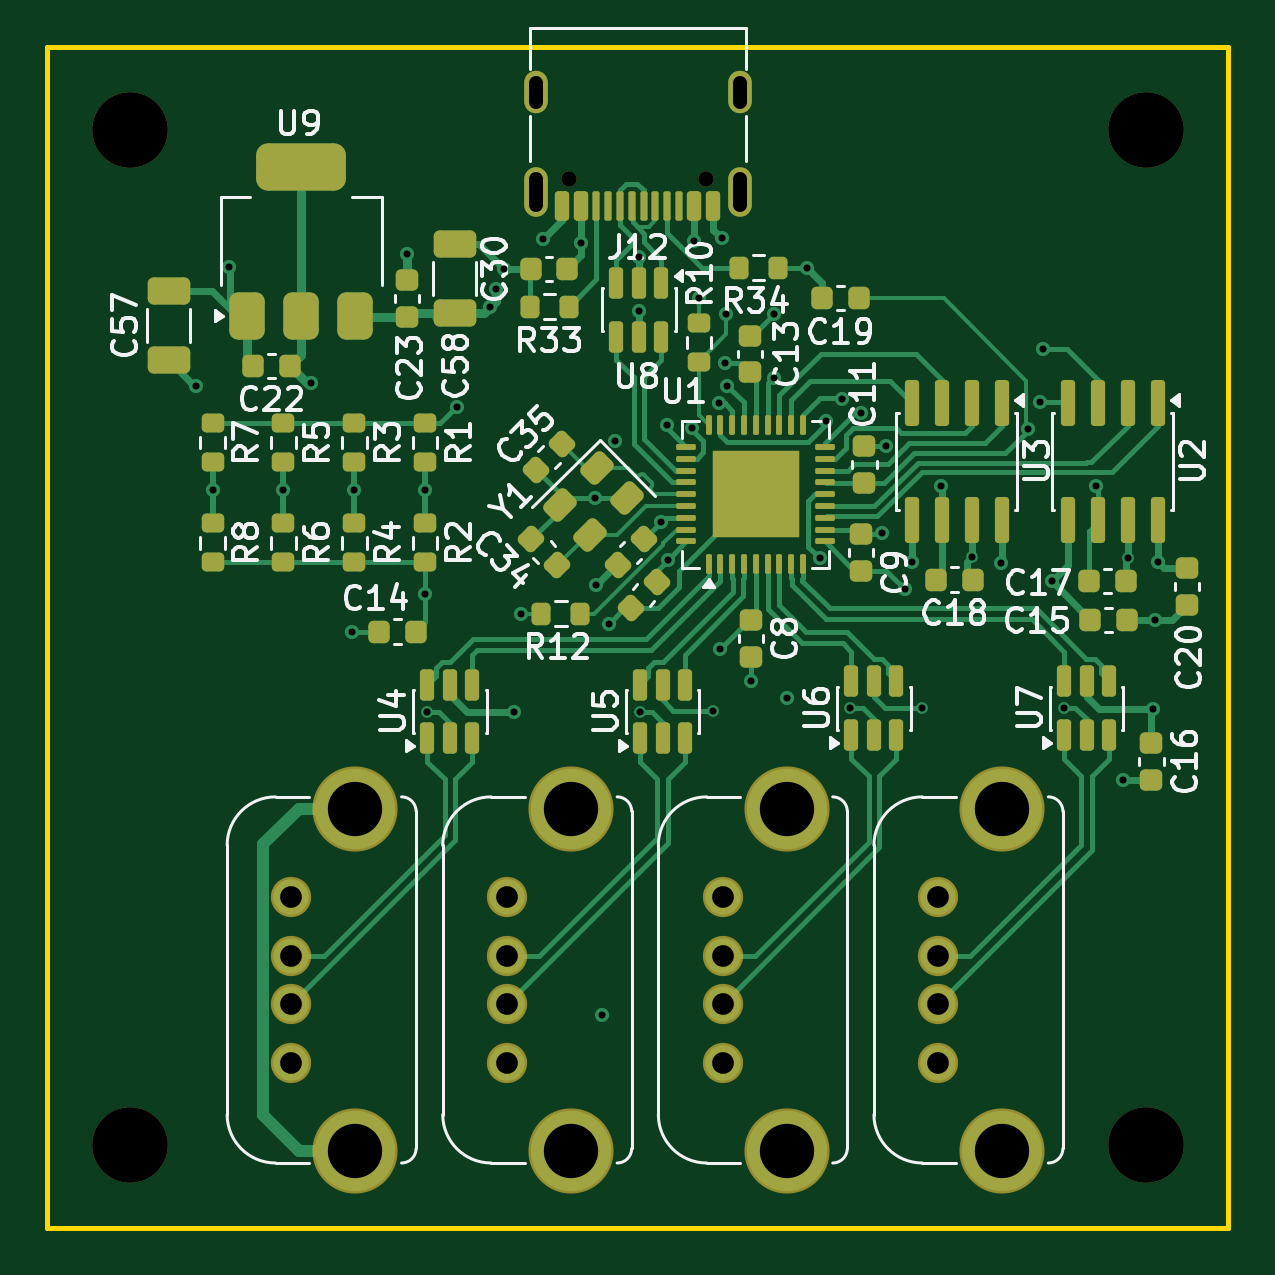
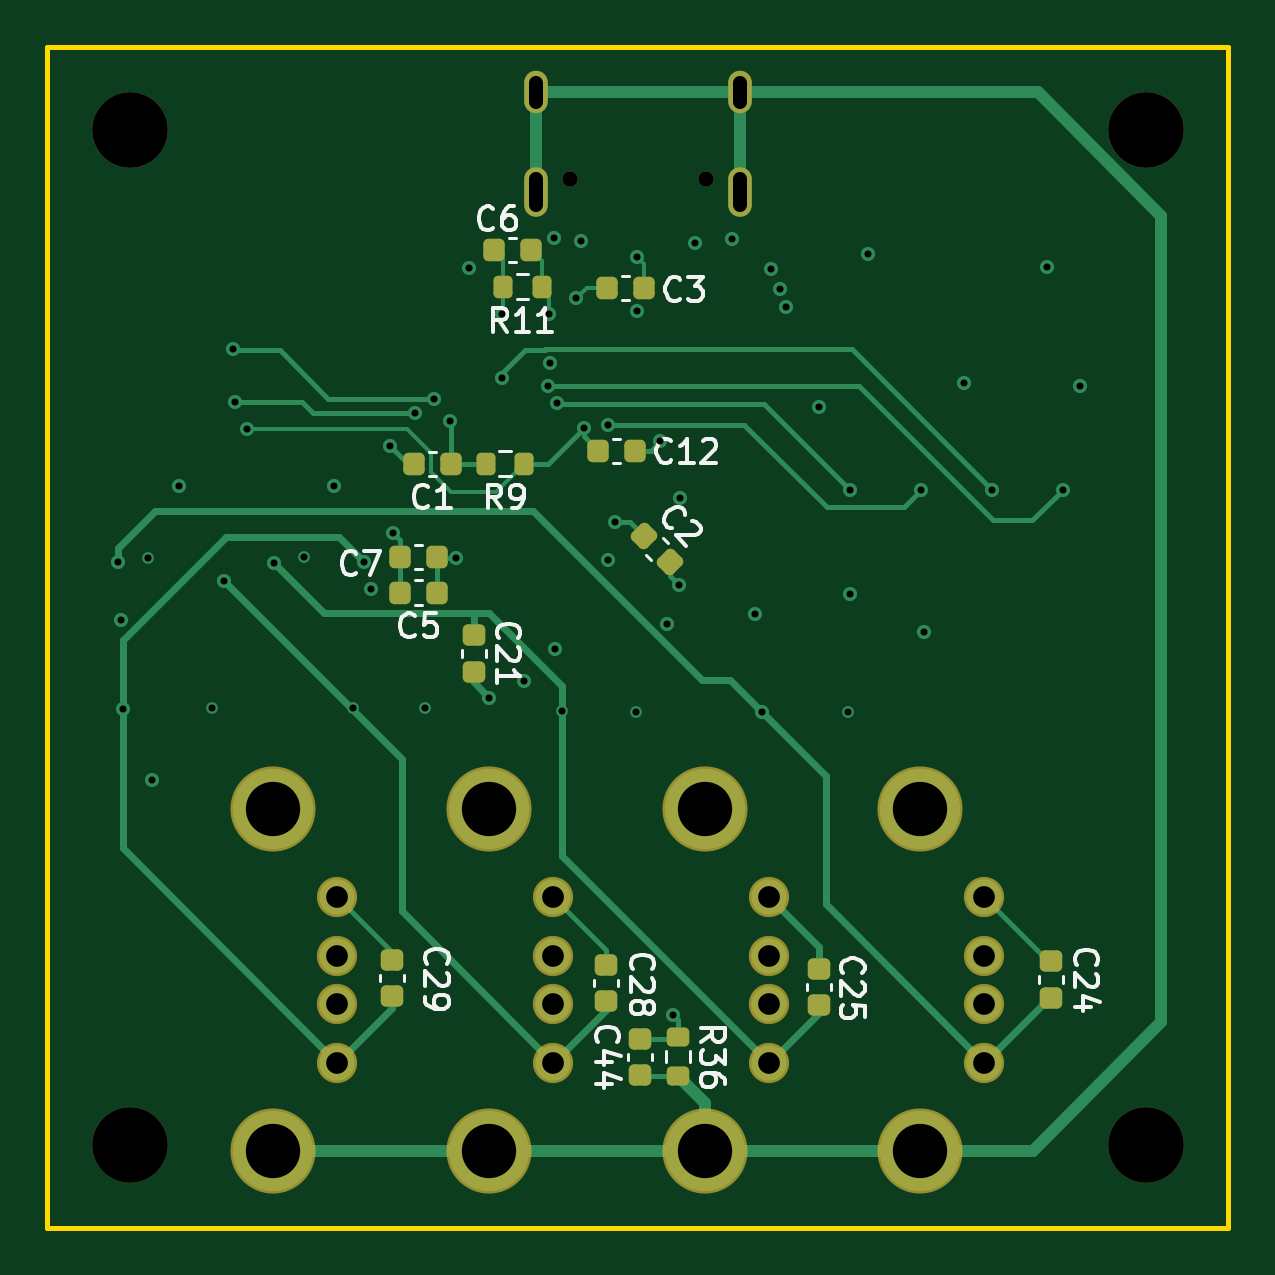
Circuit board: 11 layer files. Board 50.0 x 50.0 mm.
- bottom_copper: USB_Hub-B_Cu.gbl (15431 bytes)
- bottom_mask: USB_Hub-B_Mask.gbs (4094 bytes)
- paste: USB_Hub-B_Paste.gbp (2883 bytes)
- bottom_silk: USB_Hub-B_Silkscreen.gbo (27542 bytes)
- outline: USB_Hub-Edge_Cuts.gm1 (607 bytes)
- top_copper: USB_Hub-F_Cu.gtl (42719 bytes)
- top_mask: USB_Hub-F_Mask.gts (9601 bytes)
- paste: USB_Hub-F_Paste.gtp (8685 bytes)
- top_silk: USB_Hub-F_Silkscreen.gto (72794 bytes)
- drill: USB_Hub-NPTH.drl (476 bytes)
- drill: USB_Hub-PTH.drl (2002 bytes)

=== bottom_copper: USB_Hub-B_Cu.gbl (15431 bytes, source omitted) ===
=== bottom_mask: USB_Hub-B_Mask.gbs ===
%TF.GenerationSoftware,KiCad,Pcbnew,10.0.6*%
%TF.CreationDate,2026-10-09T10:30:42+02:00*%
%TF.ProjectId,USB_Hub,5553425f-4875-4622-9e6b-696361645f70,rev?*%
%TF.SameCoordinates,Original*%
%TF.FileFunction,Soldermask,Bot*%
%TF.FilePolarity,Negative*%
%FSLAX46Y46*%
G04 Gerber Fmt 4.6, Leading zero omitted, Abs format (unit mm)*
G04 Created by KiCad (PCBNEW 10.0.6) date 2026-10-09 10:30:42*
%MOMM*%
%LPD*%
G01*
G04 APERTURE LIST*
G04 Aperture macros list*
%AMRoundRect*
0 Rectangle with rounded corners*
0 $1 Rounding radius*
0 $2 $3 $4 $5 $6 $7 $8 $9 X,Y pos of 4 corners*
0 Add a 4 corners polygon primitive as box body*
4,1,4,$2,$3,$4,$5,$6,$7,$8,$9,$2,$3,0*
0 Add four circle primitives for the rounded corners*
1,1,$1+$1,$2,$3*
1,1,$1+$1,$4,$5*
1,1,$1+$1,$6,$7*
1,1,$1+$1,$8,$9*
0 Add four rect primitives between the rounded corners*
20,1,$1+$1,$2,$3,$4,$5,0*
20,1,$1+$1,$4,$5,$6,$7,0*
20,1,$1+$1,$6,$7,$8,$9,0*
20,1,$1+$1,$8,$9,$2,$3,0*%
G04 Aperture macros list end*
%ADD10C,3.200000*%
%ADD11C,1.704000*%
%ADD12C,3.604000*%
%ADD13C,0.650000*%
%ADD14O,1.000000X2.100000*%
%ADD15O,1.000000X1.800000*%
%ADD16RoundRect,0.225000X0.225000X0.250000X-0.225000X0.250000X-0.225000X-0.250000X0.225000X-0.250000X0*%
%ADD17RoundRect,0.200000X-0.275000X0.200000X-0.275000X-0.200000X0.275000X-0.200000X0.275000X0.200000X0*%
%ADD18RoundRect,0.225000X0.250000X-0.225000X0.250000X0.225000X-0.250000X0.225000X-0.250000X-0.225000X0*%
%ADD19RoundRect,0.225000X-0.225000X-0.250000X0.225000X-0.250000X0.225000X0.250000X-0.225000X0.250000X0*%
%ADD20RoundRect,0.225000X-0.250000X0.225000X-0.250000X-0.225000X0.250000X-0.225000X0.250000X0.225000X0*%
%ADD21RoundRect,0.200000X-0.200000X-0.275000X0.200000X-0.275000X0.200000X0.275000X-0.200000X0.275000X0*%
%ADD22RoundRect,0.225000X-0.017678X0.335876X-0.335876X0.017678X0.017678X-0.335876X0.335876X-0.017678X0*%
G04 APERTURE END LIST*
D10*
%TO.C,H4*%
X226500000Y-76500000D03*
%TD*%
%TO.C,H3*%
X183500000Y-76500000D03*
%TD*%
%TO.C,H2*%
X226500000Y-33500000D03*
%TD*%
%TO.C,H1*%
X183500000Y-33500000D03*
%TD*%
D11*
%TO.C,J2*%
X199466000Y-73000000D03*
X199466000Y-70500000D03*
X199466000Y-68500000D03*
X199466000Y-66000000D03*
D12*
X202176000Y-76740000D03*
X202176000Y-62260000D03*
%TD*%
D11*
%TO.C,J4*%
X217720000Y-73000000D03*
X217720000Y-70500000D03*
X217720000Y-68500000D03*
X217720000Y-66000000D03*
D12*
X220430000Y-76740000D03*
X220430000Y-62260000D03*
%TD*%
D13*
%TO.C,J12*%
X207890000Y-35605000D03*
X202110000Y-35605000D03*
D14*
X209320000Y-36125000D03*
D15*
X209320000Y-31925000D03*
D14*
X200680000Y-36125000D03*
D15*
X200680000Y-31925000D03*
%TD*%
D11*
%TO.C,J1*%
X190339000Y-73000000D03*
X190339000Y-70500000D03*
X190339000Y-68500000D03*
X190339000Y-66000000D03*
D12*
X193049000Y-76740000D03*
X193049000Y-62260000D03*
%TD*%
D11*
%TO.C,J3*%
X208593000Y-73000000D03*
X208593000Y-70500000D03*
X208593000Y-68500000D03*
X208593000Y-66000000D03*
D12*
X211303000Y-76740000D03*
X211303000Y-62260000D03*
%TD*%
D16*
%TO.C,C3*%
X206300000Y-40200000D03*
X204750000Y-40200000D03*
%TD*%
D17*
%TO.C,R36*%
X203300000Y-71930000D03*
X203300000Y-73580000D03*
%TD*%
D18*
%TO.C,C25*%
X197350000Y-70575000D03*
X197350000Y-69025000D03*
%TD*%
%TO.C,C44*%
X204895000Y-73530000D03*
X204895000Y-71980000D03*
%TD*%
D19*
%TO.C,C1*%
X212925000Y-47650000D03*
X214475000Y-47650000D03*
%TD*%
%TO.C,C5*%
X213500000Y-53100000D03*
X215050000Y-53100000D03*
%TD*%
D16*
%TO.C,C12*%
X206675000Y-47100000D03*
X205125000Y-47100000D03*
%TD*%
D20*
%TO.C,C21*%
X211950000Y-54900000D03*
X211950000Y-56450000D03*
%TD*%
D19*
%TO.C,C6*%
X209525000Y-38600000D03*
X211075000Y-38600000D03*
%TD*%
D21*
%TO.C,R11*%
X209050000Y-40150000D03*
X210700000Y-40150000D03*
%TD*%
D18*
%TO.C,C29*%
X215400000Y-70200000D03*
X215400000Y-68650000D03*
%TD*%
D19*
%TO.C,C7*%
X213525000Y-51600000D03*
X215075000Y-51600000D03*
%TD*%
D22*
%TO.C,C2*%
X204746016Y-50703984D03*
X203650000Y-51800000D03*
%TD*%
D18*
%TO.C,C28*%
X206350000Y-70400000D03*
X206350000Y-68850000D03*
%TD*%
D21*
%TO.C,R9*%
X209800000Y-47650000D03*
X211450000Y-47650000D03*
%TD*%
D18*
%TO.C,C24*%
X187500000Y-70250000D03*
X187500000Y-68700000D03*
%TD*%
M02*

=== paste: USB_Hub-B_Paste.gbp (2883 bytes, source withheld) ===
=== bottom_silk: USB_Hub-B_Silkscreen.gbo (27542 bytes, source omitted) ===
=== outline: USB_Hub-Edge_Cuts.gm1 ===
%TF.GenerationSoftware,KiCad,Pcbnew,10.0.6*%
%TF.CreationDate,2026-10-09T10:30:42+02:00*%
%TF.ProjectId,USB_Hub,5553425f-4875-4622-9e6b-696361645f70,rev?*%
%TF.SameCoordinates,Original*%
%TF.FileFunction,Profile,NP*%
%FSLAX46Y46*%
G04 Gerber Fmt 4.6, Leading zero omitted, Abs format (unit mm)*
G04 Created by KiCad (PCBNEW 10.0.6) date 2026-10-09 10:30:42*
%MOMM*%
%LPD*%
G01*
G04 APERTURE LIST*
%TA.AperFunction,Profile*%
%ADD10C,0.200000*%
%TD*%
G04 APERTURE END LIST*
D10*
X180000000Y-30000000D02*
X230000000Y-30000000D01*
X230000000Y-80000000D01*
X180000000Y-80000000D01*
X180000000Y-30000000D01*
M02*

=== top_copper: USB_Hub-F_Cu.gtl (42719 bytes, source omitted) ===
=== top_mask: USB_Hub-F_Mask.gts (9601 bytes, source omitted) ===
=== paste: USB_Hub-F_Paste.gtp (8685 bytes, source omitted) ===
=== top_silk: USB_Hub-F_Silkscreen.gto (72794 bytes, source omitted) ===
=== drill: USB_Hub-NPTH.drl ===
M48
; DRILL file KiCad 10.0.6 date 2026-10-09T10:30:53
; FORMAT={-:-/ absolute / metric / decimal}
; #@! TF.CreationDate,2026-10-09T10:30:53+02:00
; #@! TF.GenerationSoftware,Kicad,Pcbnew,10.0.6
; #@! TF.FileFunction,NonPlated,1,4,NPTH
FMAT,2
METRIC
; #@! TA.AperFunction,NonPlated,NPTH,ComponentDrill
T1C0.650
; #@! TA.AperFunction,NonPlated,NPTH,ComponentDrill
T2C3.200
%
G90
G05
T1
X202.11Y-35.605
X207.89Y-35.605
T2
X183.5Y-33.5
X183.5Y-76.5
X226.5Y-33.5
X226.5Y-76.5
M30

=== drill: USB_Hub-PTH.drl ===
M48
; DRILL file KiCad 10.0.6 date 2026-10-09T10:30:53
; FORMAT={-:-/ absolute / metric / decimal}
; #@! TF.CreationDate,2026-10-09T10:30:53+02:00
; #@! TF.GenerationSoftware,Kicad,Pcbnew,10.0.6
; #@! TF.FileFunction,Plated,1,4,PTH
FMAT,2
METRIC
; #@! TA.AperFunction,Plated,PTH,ViaDrill
T1C0.300
; #@! TA.AperFunction,Plated,PTH,ComponentDrill
T2C0.600
; #@! TA.AperFunction,Plated,PTH,ComponentDrill
T3C0.920
; #@! TA.AperFunction,Plated,PTH,ComponentDrill
T4C2.300
%
G90
G05
T1
X186.3Y-44.35
X187.0Y-48.75
X187.7Y-39.3
X190.0Y-48.75
X191.177Y-44.236
X192.9Y-54.75
X193.0Y-48.75
X195.25Y-38.75
X196.0Y-48.75
X196.0Y-53.15
X196.1Y-58.15
X197.35Y-45.25
X198.75Y-41.0
X199.0Y-40.25
X199.35Y-39.4
X199.75Y-58.15
X200.05Y-54.0
X201.0Y-38.15
X202.6Y-38.3
X203.2Y-49.1
X203.25Y-52.8
X203.5Y-71.0
X203.765Y-54.415
X204.05Y-46.7
X205.05Y-38.905
X205.05Y-41.2
X205.1Y-58.15
X205.975Y-50.125
X206.25Y-46.0
X206.275Y-51.725
X207.3Y-46.15
X207.4Y-38.2
X207.6Y-40.65
X208.2Y-58.1
X208.442Y-45.088
X208.5Y-55.5
X208.55Y-38.1
X208.7Y-43.4
X208.75Y-41.3
X208.8Y-44.35
X209.8Y-56.85
X210.75Y-41.3
X210.75Y-44.0
X211.3Y-57.55
X212.15Y-39.35
X212.701Y-51.649
X212.95Y-45.85
X213.65Y-44.9
X214.0Y-58.0
X214.45Y-45.5
X215.35Y-50.6
X215.5Y-46.9
X216.3Y-52.95
X216.6Y-51.8
X217.05Y-58.0
X217.85Y-48.6
X219.15Y-51.6
X220.4Y-51.85
X221.538Y-46.165
X222.05Y-45.05
X222.15Y-42.805
X222.525Y-52.625
X223.05Y-58.0
X224.42Y-48.583
X225.55Y-61.05
X225.75Y-51.65
X226.8Y-58.05
X226.9Y-54.25
X227.005Y-51.8
T3
X190.339Y-66.0
X190.339Y-68.5
X190.339Y-70.5
X190.339Y-73.0
X199.466Y-66.0
X199.466Y-68.5
X199.466Y-70.5
X199.466Y-73.0
X208.593Y-66.0
X208.593Y-68.5
X208.593Y-70.5
X208.593Y-73.0
X217.72Y-66.0
X217.72Y-68.5
X217.72Y-70.5
X217.72Y-73.0
T4
X193.049Y-62.26
X193.049Y-76.74
X202.176Y-62.26
X202.176Y-76.74
X211.303Y-62.26
X211.303Y-76.74
X220.43Y-62.26
X220.43Y-76.74
T2
X200.68Y-32.325G85X200.68Y-31.525
G05
X200.68Y-36.675G85X200.68Y-35.575
G05
X209.32Y-32.325G85X209.32Y-31.525
G05
X209.32Y-36.675G85X209.32Y-35.575
G05
M30
